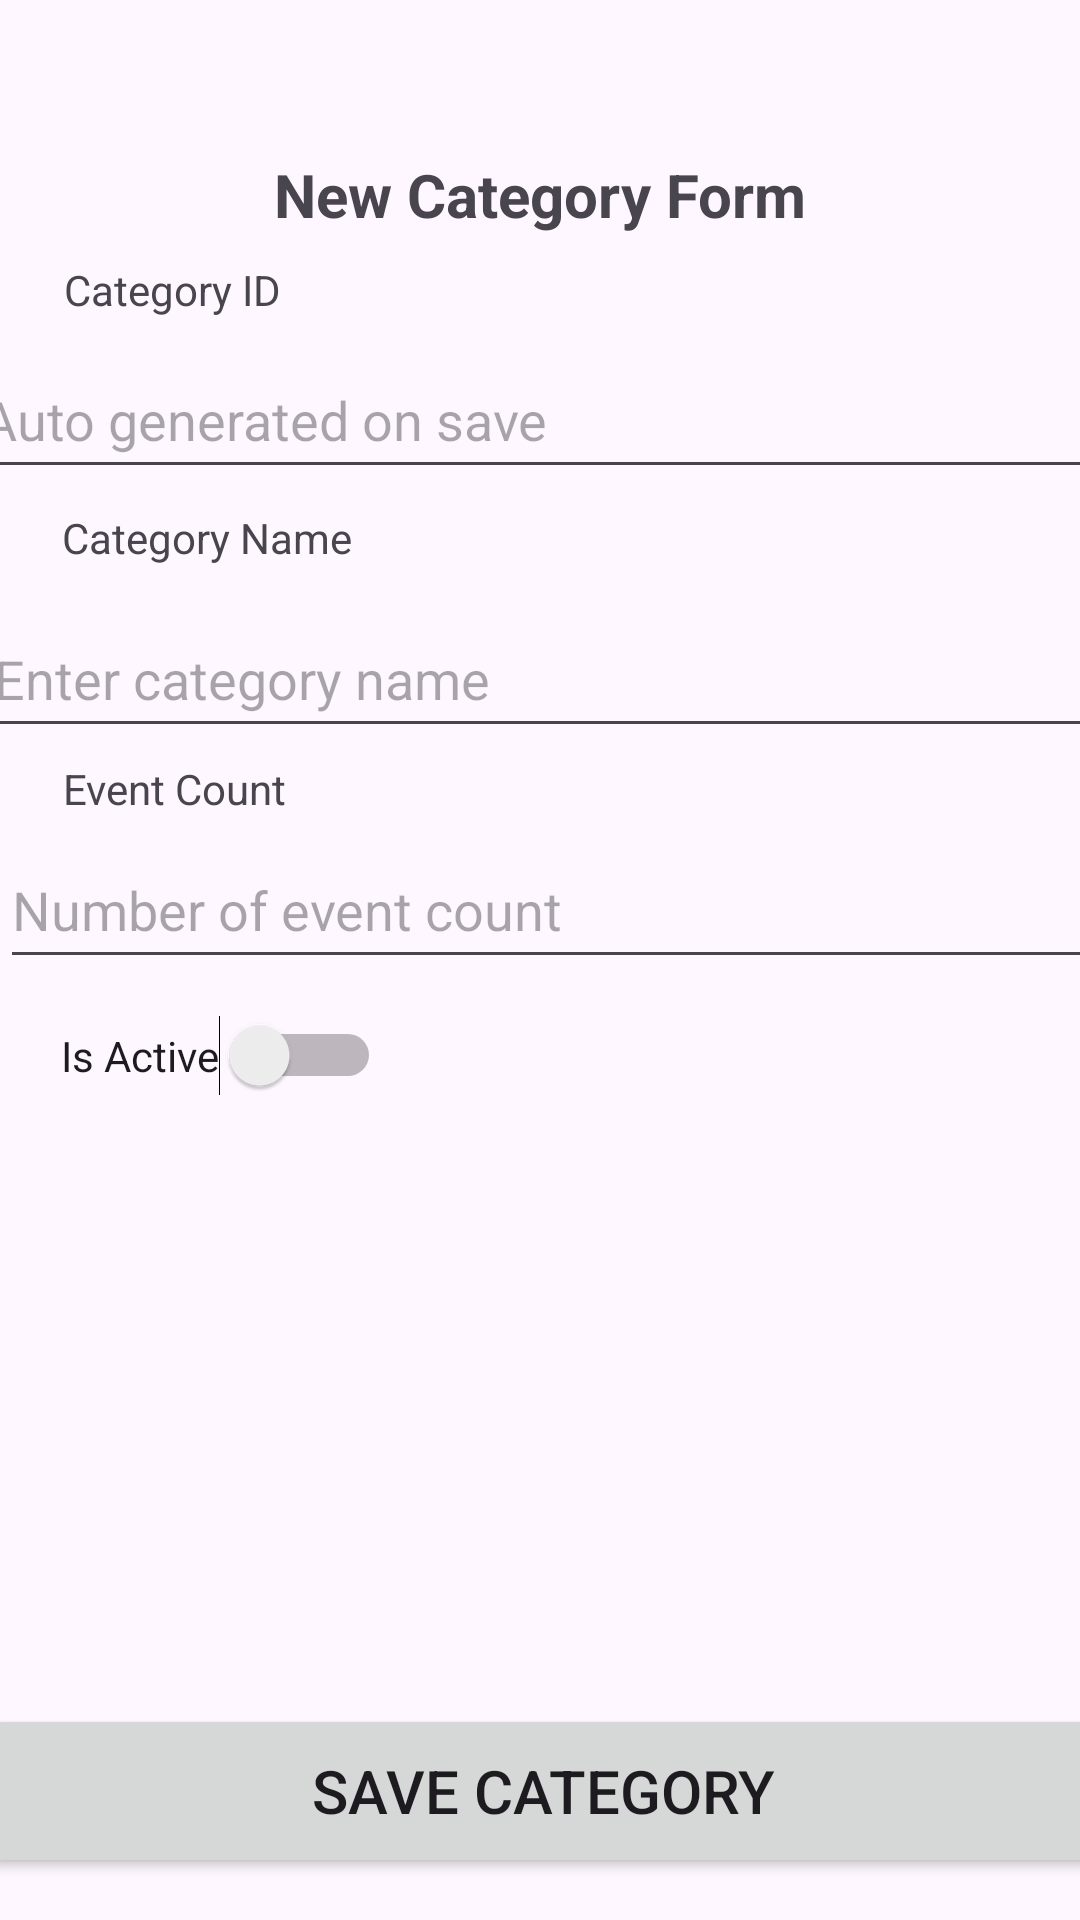

Layout XML and referenced resources for this Android screen:
<!-- AndroidManifest.xml: application theme Theme.TehJiaXuan_Assignment1 -->
<!-- res/layout/activity_new_event_category.xml -->
<?xml version="1.0" encoding="utf-8"?>
<androidx.constraintlayout.widget.ConstraintLayout xmlns:android="http://schemas.android.com/apk/res/android"
    xmlns:app="http://schemas.android.com/apk/res-auto"
    xmlns:tools="http://schemas.android.com/tools"
    android:layout_width="match_parent"
    android:layout_height="match_parent"
    tools:context=".NewEventCategory">

    <TextView
        android:id="@+id/TVNewEventCat"
        android:layout_width="wrap_content"
        android:layout_height="wrap_content"
        android:text="New Category Form"
        android:textSize="20sp"
        android:textStyle="bold"
        app:layout_constraintBottom_toBottomOf="parent"
        app:layout_constraintEnd_toEndOf="parent"
        app:layout_constraintStart_toStartOf="parent"
        app:layout_constraintTop_toTopOf="parent"
        app:layout_constraintVertical_bias="0.084" />

    <EditText
        android:id="@+id/ETCategoryID"
        android:layout_width="398dp"
        android:layout_height="49dp"
        android:ems="10"
        android:hint="  Auto generated on save"
        android:inputType="text"
        app:layout_constraintBottom_toBottomOf="parent"
        app:layout_constraintEnd_toEndOf="parent"
        app:layout_constraintStart_toStartOf="parent"
        app:layout_constraintTop_toTopOf="parent"
        app:layout_constraintVertical_bias="0.193" />

    <TextView
        android:id="@+id/TVCategoryID"
        android:layout_width="wrap_content"
        android:layout_height="wrap_content"
        android:text="Category ID"
        app:layout_constraintBottom_toBottomOf="parent"
        app:layout_constraintEnd_toEndOf="parent"
        app:layout_constraintHorizontal_bias="0.074"
        app:layout_constraintStart_toStartOf="parent"
        app:layout_constraintTop_toTopOf="parent"
        app:layout_constraintVertical_bias="0.14" />

    <TextView
        android:id="@+id/TVCategoryName"
        android:layout_width="wrap_content"
        android:layout_height="wrap_content"
        android:text="Category Name"
        app:layout_constraintBottom_toBottomOf="parent"
        app:layout_constraintEnd_toEndOf="parent"
        app:layout_constraintHorizontal_bias="0.079"
        app:layout_constraintStart_toStartOf="parent"
        app:layout_constraintTop_toTopOf="parent"
        app:layout_constraintVertical_bias="0.273" />

    <EditText
        android:id="@+id/ETCategoryName"
        android:layout_width="413dp"
        android:layout_height="49dp"
        android:ems="10"
        android:hint="Enter category name"
        android:inputType="text"
        app:layout_constraintBottom_toBottomOf="parent"
        app:layout_constraintEnd_toEndOf="parent"
        app:layout_constraintHorizontal_bias="0.124"
        app:layout_constraintStart_toStartOf="parent"
        app:layout_constraintTop_toTopOf="parent"
        app:layout_constraintVertical_bias="0.339" />

    <TextView
        android:id="@+id/TVEventCount"
        android:layout_width="wrap_content"
        android:layout_height="wrap_content"
        android:text="Event Count"
        app:layout_constraintBottom_toBottomOf="parent"
        app:layout_constraintEnd_toEndOf="parent"
        app:layout_constraintHorizontal_bias="0.074"
        app:layout_constraintStart_toStartOf="parent"
        app:layout_constraintTop_toTopOf="parent"
        app:layout_constraintVertical_bias="0.408" />

    <Switch
        android:id="@+id/SwitchIsActive"
        android:layout_width="wrap_content"
        android:layout_height="wrap_content"
        android:text="Is Active"
        app:layout_constraintBottom_toBottomOf="parent"
        app:layout_constraintEnd_toEndOf="parent"
        app:layout_constraintHorizontal_bias="0.08"
        app:layout_constraintStart_toStartOf="parent"
        app:layout_constraintTop_toTopOf="parent"
        app:layout_constraintVertical_bias="0.552" />

    <Button
        android:id="@+id/buttonSaveCategory"
        android:layout_width="373dp"
        android:layout_height="58dp"
        android:onClick="onSaveCategoryClick"
        android:text="Save Category"
        android:textSize="20sp"
        app:layout_constraintBottom_toBottomOf="parent"
        app:layout_constraintEnd_toEndOf="parent"
        app:layout_constraintHorizontal_bias="0.444"
        app:layout_constraintStart_toStartOf="parent"
        app:layout_constraintTop_toTopOf="parent"
        app:layout_constraintVertical_bias="0.976" />

    <EditText
        android:id="@+id/ETEventCount"
        android:layout_width="413dp"
        android:layout_height="49dp"
        android:ems="10"
        android:hint="Number of event count"
        android:inputType="number"
        app:layout_constraintBottom_toBottomOf="parent"
        app:layout_constraintEnd_toEndOf="parent"
        app:layout_constraintHorizontal_bias="0.0"
        app:layout_constraintStart_toStartOf="parent"
        app:layout_constraintTop_toTopOf="parent"
        app:layout_constraintVertical_bias="0.469" />
</androidx.constraintlayout.widget.ConstraintLayout>
<!-- resources referenced by this layout -->
<resources>
  <style name="Theme.TehJiaXuan_Assignment1" parent="Base.Theme.TehJiaXuan_Assignment1" />
  <style name="Base.Theme.TehJiaXuan_Assignment1" parent="Theme.Material3.DayNight.NoActionBar">
          
          <item name="colorPrimary">@color/my_fav_color</item>
          
      </style>
  <color name="my_fav_color">#ff6600</color>
</resources>
